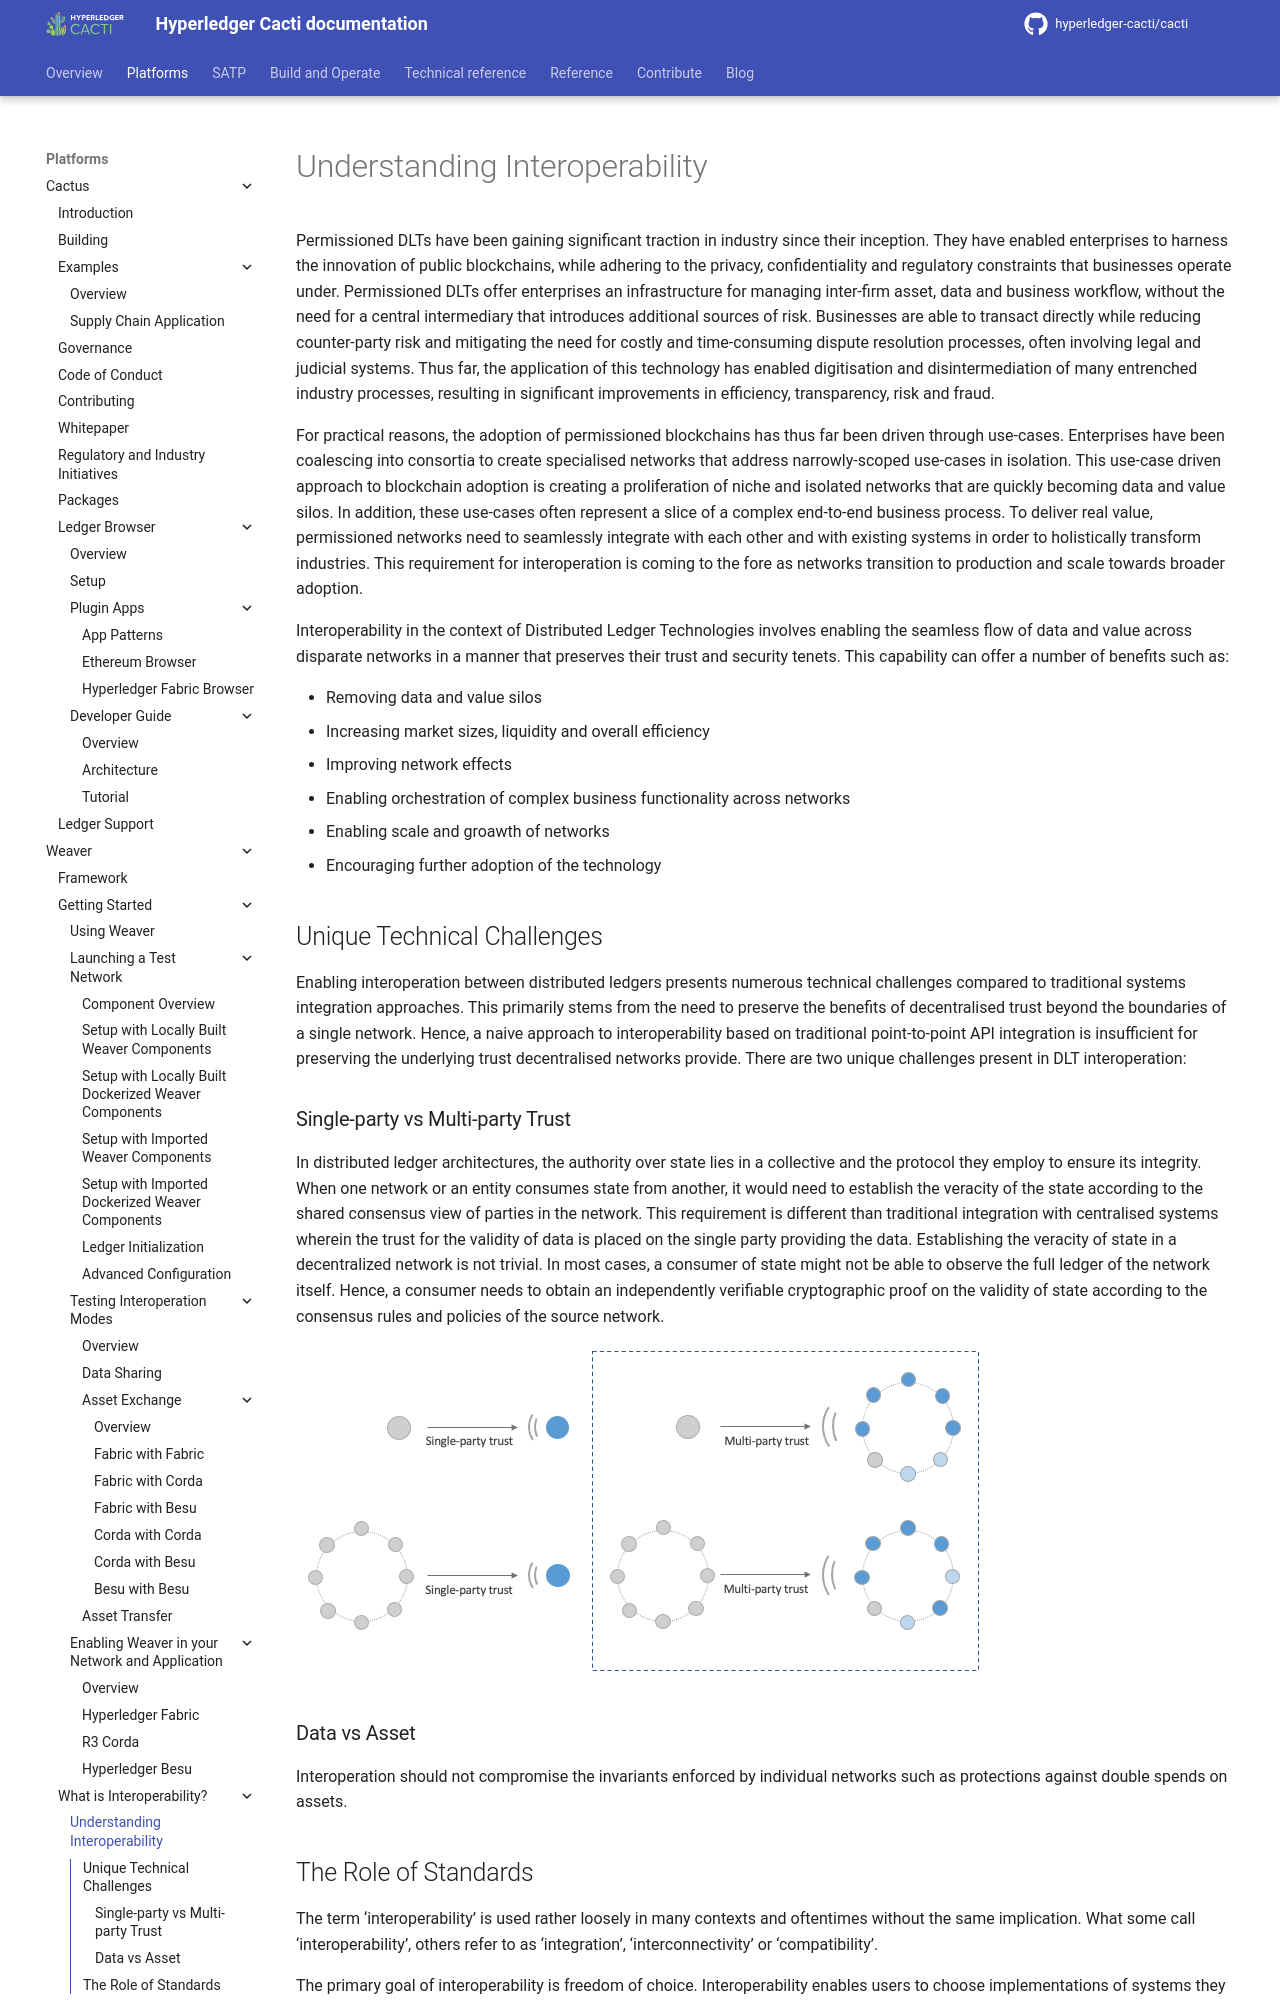

repository: hyperledger-cacti/cacti · page: dev/weaver/what-is-interoperability/understanding-interoperability/index.html · generator: mkdocs

---
id: understanding-interoperability
title: Understanding Interoperability
--- 

<!--
 Copyright IBM Corp. All Rights Reserved.

 SPDX-License-Identifier: CC-BY-4.0
 -->

Permissioned DLTs have been gaining significant traction in industry since their inception. They have enabled enterprises to harness the innovation of public blockchains, while adhering to the privacy, confidentiality and regulatory constraints that businesses operate under. Permissioned DLTs offer enterprises an infrastructure for managing inter-firm asset, data and business workflow, without the need for a central intermediary that introduces additional sources of risk. Businesses are able to transact directly while reducing counter-party risk and mitigating the need for costly and time-consuming dispute resolution processes, often involving legal and judicial systems. Thus far, the application of this technology has enabled digitisation and disintermediation of many entrenched industry processes, resulting in significant improvements in efficiency, transparency, risk and fraud.

For practical reasons, the adoption of permissioned blockchains has thus far been driven through use-cases. Enterprises have been coalescing into consortia to create specialised networks that address narrowly-scoped use-cases in isolation.
This use-case driven approach to blockchain adoption is creating a proliferation of niche and isolated networks that are quickly becoming data and value silos.
In addition, these use-cases often represent a slice of a complex end-to-end business process. To deliver real value, permissioned networks need to seamlessly integrate with each other and with existing systems in order to holistically transform industries. This requirement for interoperation is coming to the fore as networks transition to production and scale towards broader adoption.

Interoperability in the context of Distributed Ledger Technologies involves enabling the seamless flow of data and value across disparate networks in a manner that preserves their trust and security tenets. This capability can offer a number of benefits such as:

- Removing data and value silos
- Increasing market sizes, liquidity and overall efficiency
- Improving network effects
- Enabling orchestration of complex business functionality across networks
- Enabling scale and groawth of networks
- Encouraging further adoption of the technology


## Unique Technical Challenges
Enabling interoperation between distributed ledgers presents numerous technical challenges compared to traditional systems integration approaches. This primarily stems from the need to preserve the benefits of decentralised trust beyond the boundaries of a single network. Hence, a naive approach to interoperability based on traditional point-to-point API integration is insufficient for preserving the underlying trust decentralised networks provide. There are two unique challenges present in DLT interoperation:
